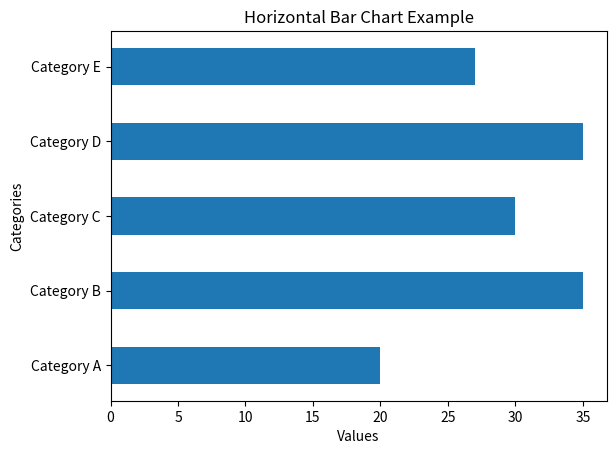

The matplotlib source for this figure:
import matplotlib.pyplot as plt

# Dữ liệu mẫu
categories = ['Category A', 'Category B', 'Category C', 'Category D', 'Category E']
values = [20, 35, 30, 35, 27]

# Vẽ biểu đồ cột ngang
plt.barh(categories, values, height=0.5)

# Thêm tiêu đề và nhãn
plt.title('Horizontal Bar Chart Example')
plt.xlabel('Values')
plt.ylabel('Categories')

# Hiển thị biểu đồ
plt.show()
